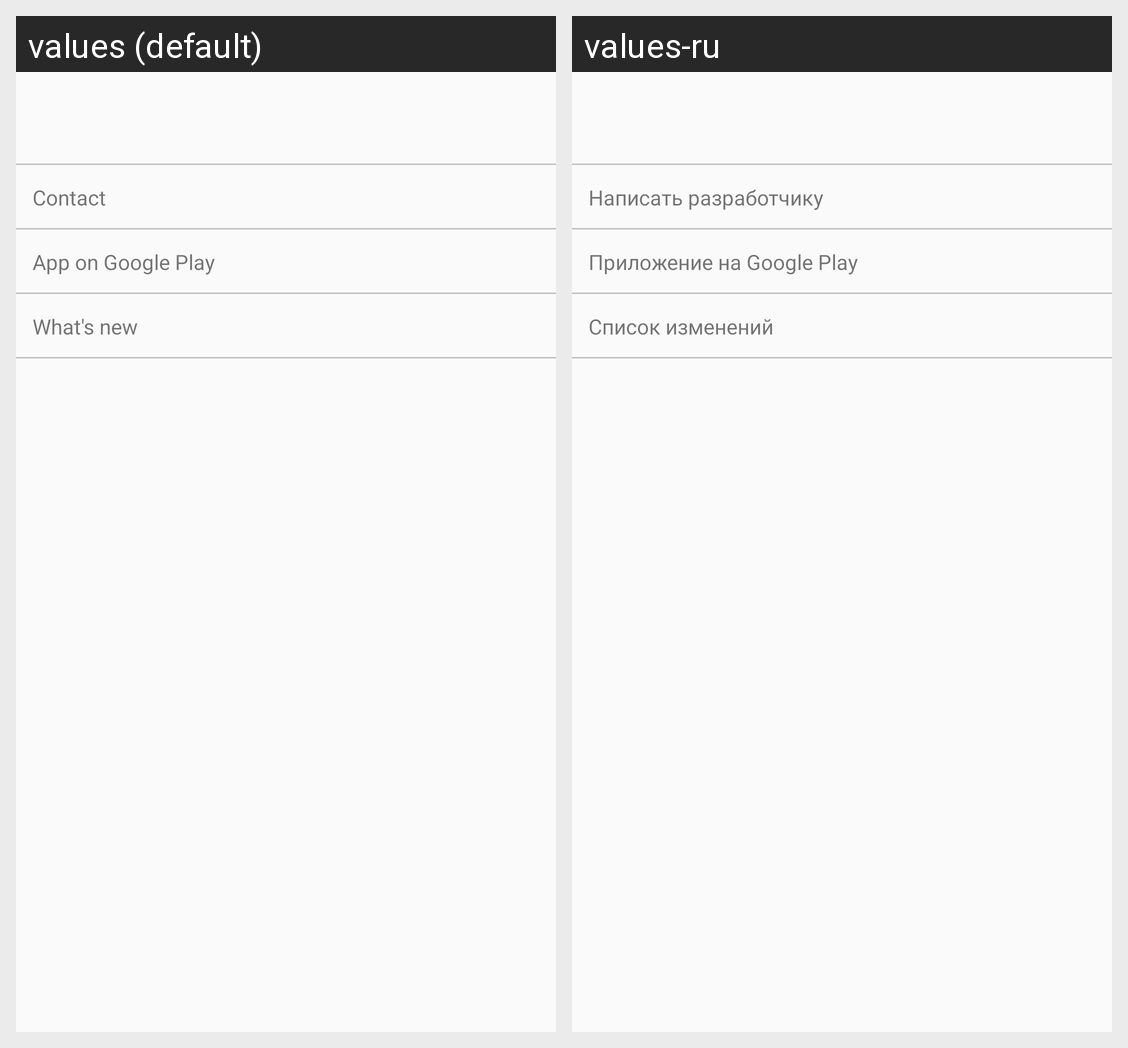

Here is an Android app screen in its default locale and in the app's own translations. Write out the translated-string differences for the strings that appear on this screen.
Android screen res/layout/fragment_about.xml rendered under 2 locales, left to right: values (default), values-ru. Device: Nexus 5 (rendered at 1080×1920; each locale shown at half size, 540×960, under a caption strip naming it); theme AppTheme.
Strings drawn on this screen, with the default value and each locale's value (text and hints the layout hard-codes, and strings that could not be matched under every locale, appear in the picture but are not listed):

contact
  values: Contact
  values-ru: Написать разработчику

app_on_google_play
  values: App on Google Play
  values-ru: Приложение на Google Play

whats_new
  values: What's new
  values-ru: Список изменений
